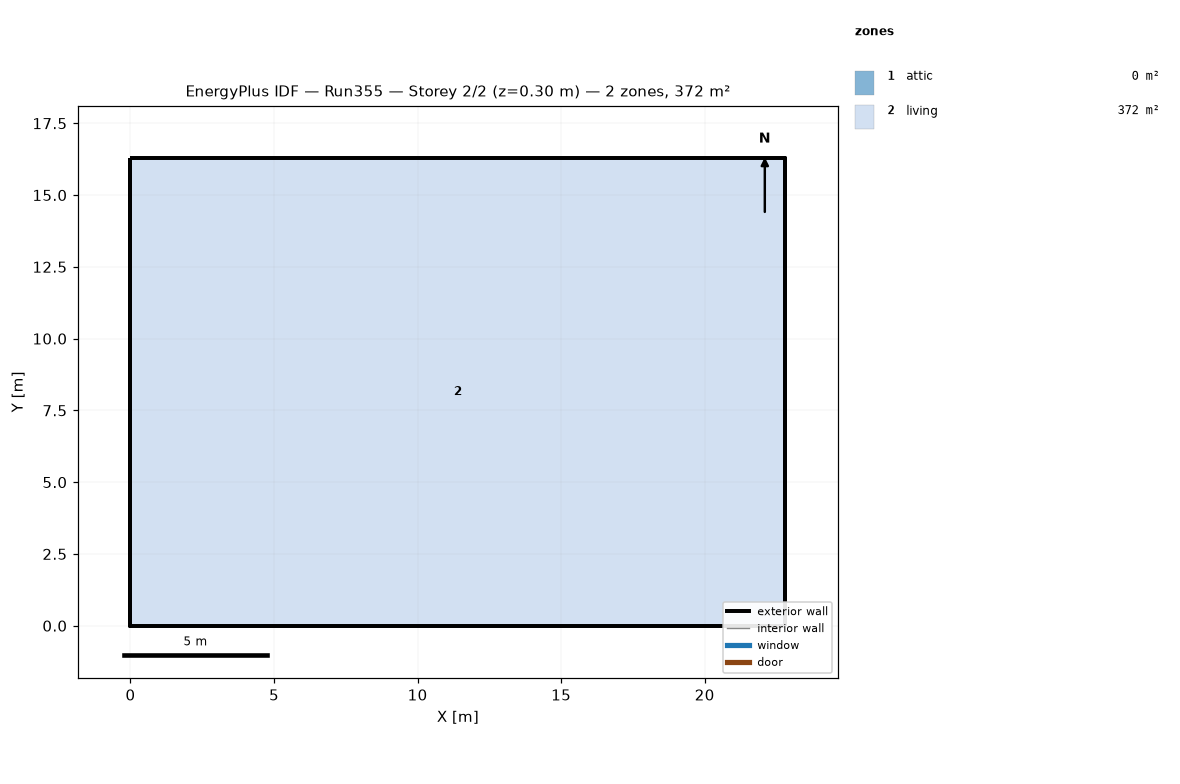
=== STOREY PLAN SPEC (per zone: floor XY polygon, exterior-wall plan segments, windows/doors) ===
zone 1: attic  (0.0 m²)
  exterior wall: (22.81, 0.00) – (22.81, 16.29) – (22.81, 8.15)  [24.4 m]
  exterior wall: (0.00, 16.29) – (0.00, 0.00) – (0.00, 8.15)  [24.4 m]
zone 2: living  (371.6 m²)
  floor: (0.00, 0.00) (0.00, 16.29) (22.81, 16.29) (22.81, 0.00)
  exterior wall: (0.00, 0.00) – (22.81, 0.00)  [22.8 m]
  exterior wall: (22.81, 0.00) – (22.81, 16.29)  [16.3 m]
  exterior wall: (22.81, 16.29) – (0.00, 16.29)  [22.8 m]
  exterior wall: (0.00, 16.29) – (0.00, 0.00)  [16.3 m]

=== DERIVED (storey summary) ===
Building: Run355
Storey: 2 of 2  (floor level z = 0.30 m)
Storey gross floor area: 371.6 m²
Zones on this storey: 2
  - attic: floor 0.0 m²; exterior wall 48.9 m (22.3 m²); WWR 0.0%
  - living: floor 371.6 m²; exterior wall 78.2 m (286.0 m²); WWR 0.0%
Zone adjacency: (none detected)